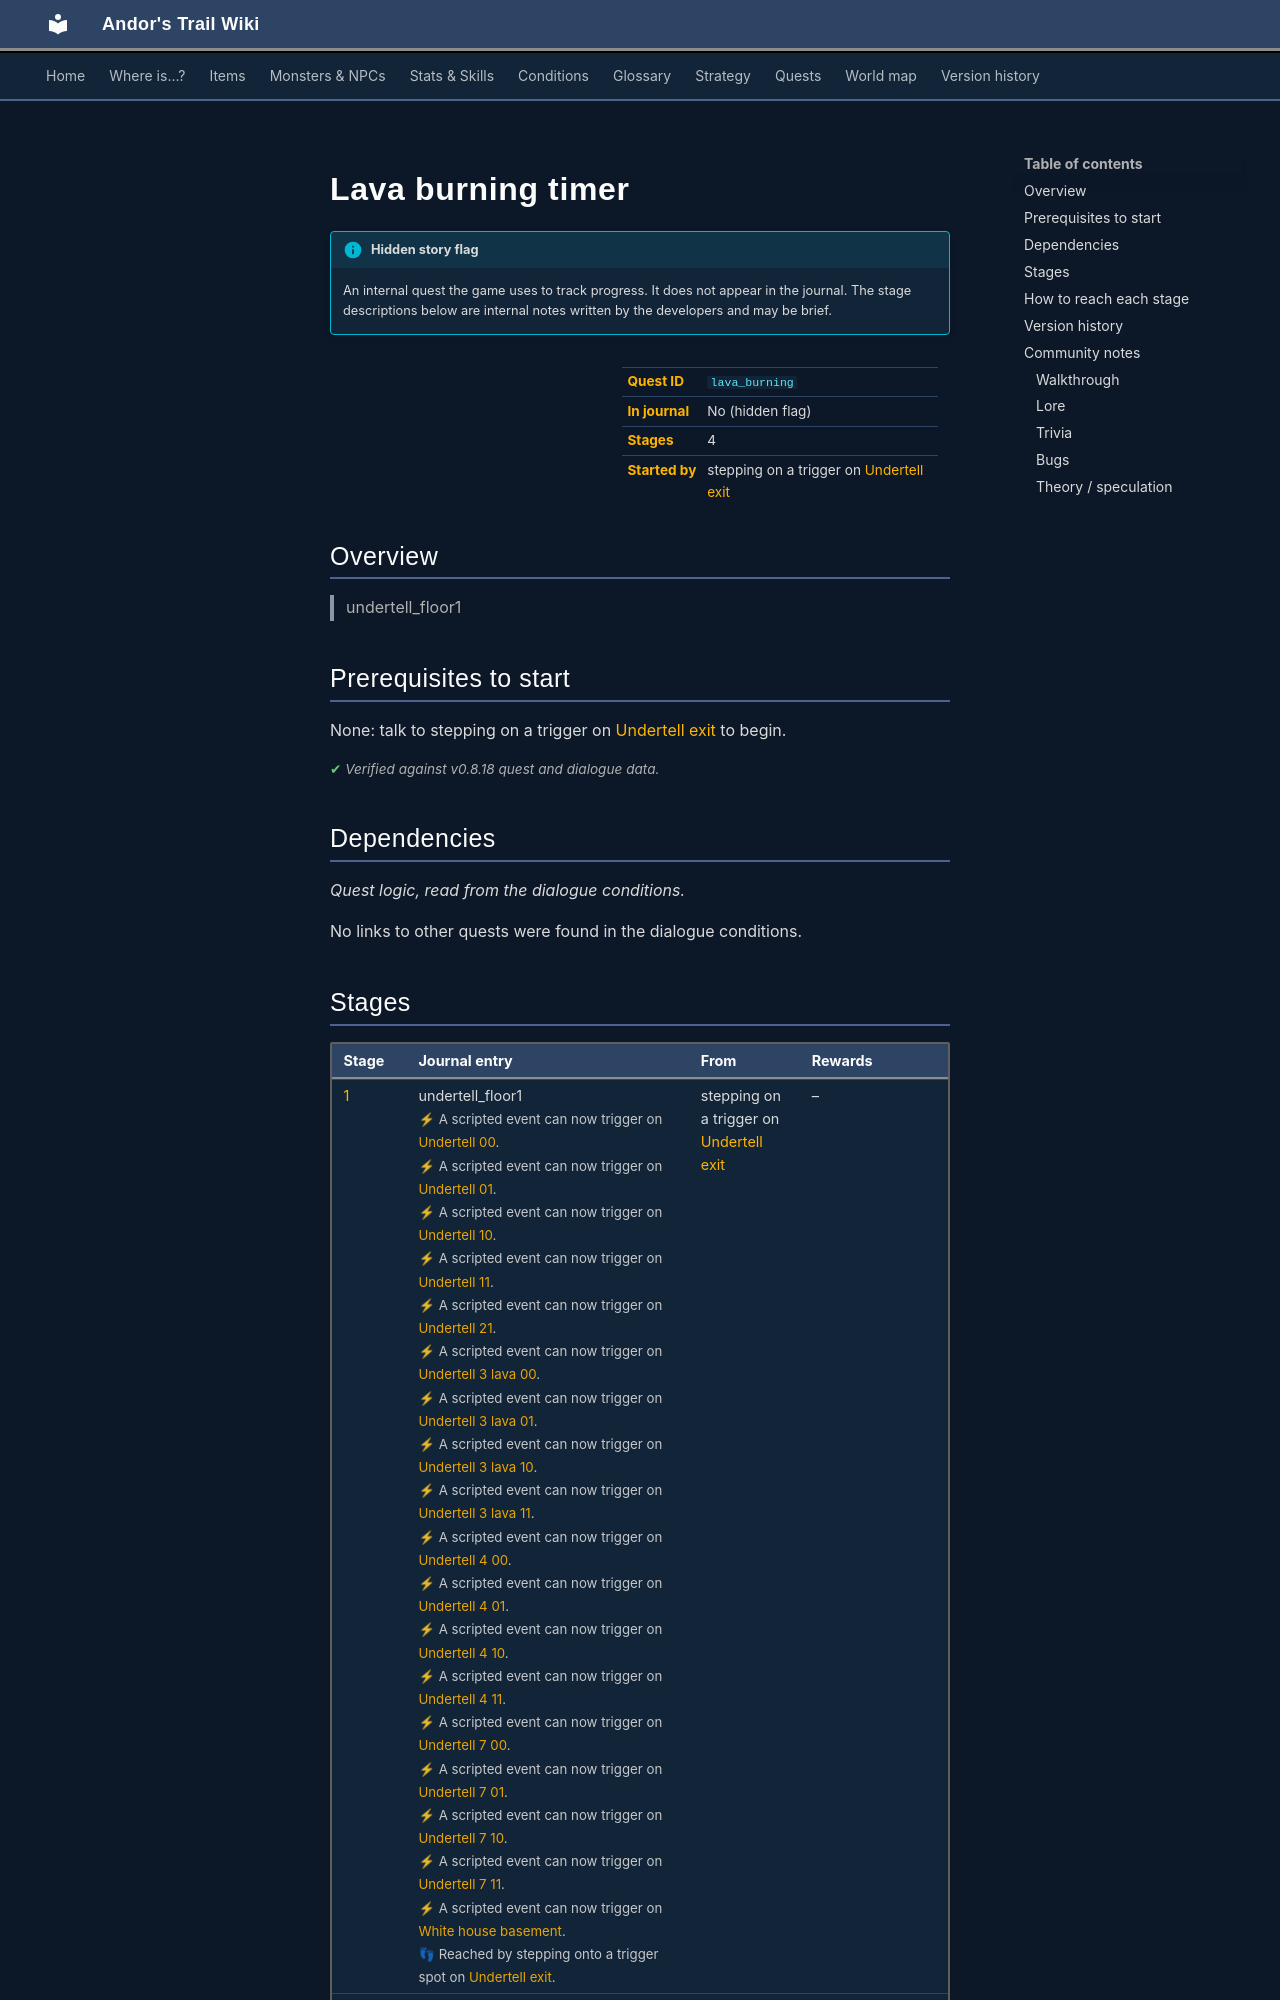

repository: asdfghjkl628/Andor-s-Trail-Wikiiii · page: quests/lava_burning/index.html · generator: mkdocs

---
description: "Lava burning timer is a hidden quest in Andor's Trail, started by stepping on a trigger on undertell_exit. 4 stages. undertell_floor1"
---

# Lava burning timer

!!! info "Hidden story flag"
    An internal quest the game uses to track progress. It does not appear in the journal. The stage descriptions below are internal notes written by the developers and may be brief.

<div class="infobox" markdown>

| | |
|---|---|
| **Quest ID** | `lava_burning` |
| **In journal** | No (hidden flag) |
| **Stages** | 4 |
| **Started by** | stepping on a trigger on [Undertell exit](../maps/undertell_exit.md) |

</div>

## Overview

> undertell_floor1

## Prerequisites to start

None: talk to stepping on a trigger on [Undertell exit](../maps/undertell_exit.md) to begin.


<p class="verified">Verified against v0.8.18 quest and dialogue data.</p>

## Dependencies

*Quest logic, read from the dialogue conditions.*

No links to other quests were found in the dialogue conditions.
